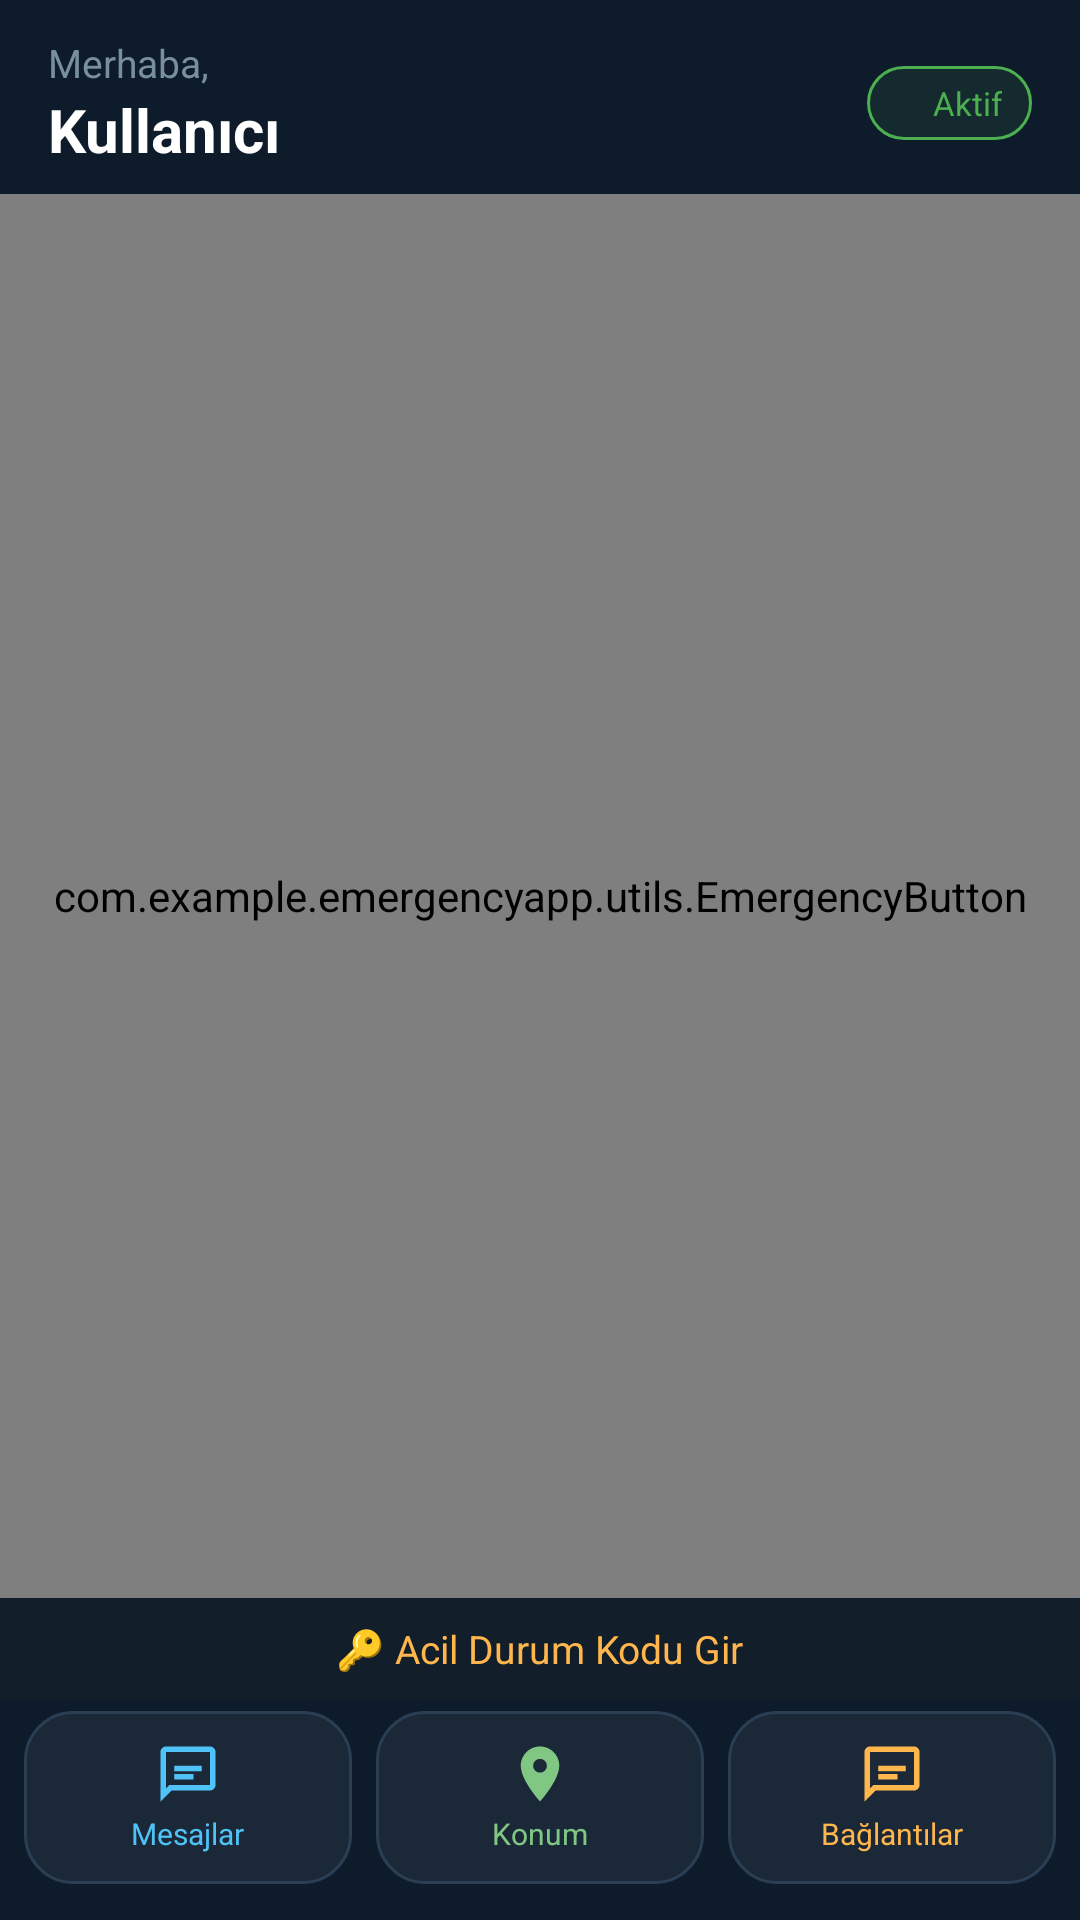

Write the Android layout XML for this screen, with the resource values it uses.
<!-- AndroidManifest.xml: application theme Theme.EmergencyApp -->
<!-- res/layout/activity_main.xml -->
<?xml version="1.0" encoding="utf-8"?>
<androidx.constraintlayout.widget.ConstraintLayout
    xmlns:android="http://schemas.android.com/apk/res/android"
    xmlns:app="http://schemas.android.com/apk/res-auto"
    android:layout_width="match_parent"
    android:layout_height="match_parent"
    android:background="#0D1B2A">

    
    <LinearLayout
        android:id="@+id/topBar"
        android:layout_width="match_parent"
        android:layout_height="wrap_content"
        android:orientation="horizontal"
        android:paddingHorizontal="16dp"
        android:paddingTop="12dp"
        android:paddingBottom="8dp"
        android:gravity="center_vertical"
        app:layout_constraintTop_toTopOf="parent">

        <LinearLayout
            android:layout_width="0dp"
            android:layout_height="wrap_content"
            android:layout_weight="1"
            android:orientation="vertical">

            <TextView
                android:id="@+id/tvGreeting"
                android:layout_width="wrap_content"
                android:layout_height="wrap_content"
                android:text="Merhaba,"
                android:textColor="#78909C"
                android:textSize="13sp" />

            <TextView
                android:id="@+id/tvUserName"
                android:layout_width="wrap_content"
                android:layout_height="wrap_content"
                android:text="Kullanıcı"
                android:textColor="@android:color/white"
                android:textSize="20sp"
                android:textStyle="bold" />

        </LinearLayout>

        <LinearLayout
            android:id="@+id/statusIndicator"
            android:layout_width="wrap_content"
            android:layout_height="wrap_content"
            android:orientation="horizontal"
            android:gravity="center_vertical"
            android:background="@drawable/bg_status_online"
            android:paddingHorizontal="10dp"
            android:paddingVertical="5dp">

            <View
                android:layout_width="7dp"
                android:layout_height="7dp"
                android:background="@drawable/bg_dot_green" />

            <TextView
                android:layout_width="wrap_content"
                android:layout_height="wrap_content"
                android:layout_marginStart="5dp"
                android:text="Aktif"
                android:textColor="#4CAF50"
                android:textSize="11sp" />

        </LinearLayout>

    </LinearLayout>

    
    <com.example.emergencyapp.utils.EmergencyButton
        android:id="@+id/emergencyButton"
        android:layout_width="0dp"
        android:layout_height="0dp"
        app:layout_constraintBottom_toTopOf="@id/bottomSection"
        app:layout_constraintEnd_toEndOf="parent"
        app:layout_constraintStart_toStartOf="parent"
        app:layout_constraintTop_toBottomOf="@id/topBar" />

    
    <TextView
        android:id="@+id/tvLongPressHint"
        android:layout_width="wrap_content"
        android:layout_height="wrap_content"
        android:layout_marginBottom="8dp"
        android:padding="12dp"
        android:background="@drawable/bg_progress_hint"
        android:text="Tam Acil Durum: %0"
        android:textColor="#FFEB3B"
        android:textSize="16sp"
        android:textStyle="bold"
        android:visibility="gone"
        app:layout_constraintBottom_toTopOf="@id/bottomSection"
        app:layout_constraintEnd_toEndOf="parent"
        app:layout_constraintStart_toStartOf="parent" />

    
    <LinearLayout
        android:id="@+id/bottomSection"
        android:layout_width="match_parent"
        android:layout_height="wrap_content"
        android:orientation="vertical"
        app:layout_constraintBottom_toBottomOf="parent">

        
        <LinearLayout
            android:id="@+id/btnEnterCode"
            android:layout_width="match_parent"
            android:layout_height="wrap_content"
            android:orientation="horizontal"
            android:gravity="center"
            android:background="#121E2A"
            android:paddingVertical="8dp"
            android:paddingHorizontal="16dp"
            android:clickable="true"
            android:focusable="true">

            <TextView
                android:layout_width="wrap_content"
                android:layout_height="wrap_content"
                android:text="🔑 Acil Durum Kodu Gir"
                android:textColor="#FFB74D"
                android:textSize="13sp" />

        </LinearLayout>

        
        <LinearLayout
            android:layout_width="match_parent"
            android:layout_height="wrap_content"
            android:orientation="horizontal"
            android:paddingHorizontal="8dp"
            android:paddingBottom="12dp"
            android:paddingTop="4dp"
            android:gravity="center">

            
            <LinearLayout
                android:id="@+id/btnChat"
                android:layout_width="0dp"
                android:layout_height="wrap_content"
                android:layout_weight="1"
                android:layout_marginEnd="4dp"
                android:orientation="vertical"
                android:gravity="center"
                android:background="@drawable/bg_bottom_button"
                android:padding="10dp"
                android:clickable="true"
                android:focusable="true">

                <ImageView
                    android:layout_width="22dp"
                    android:layout_height="22dp"
                    android:src="@drawable/ic_chat"
                    app:tint="#4FC3F7" />

                <TextView
                    android:layout_width="wrap_content"
                    android:layout_height="wrap_content"
                    android:layout_marginTop="2dp"
                    android:text="Mesajlar"
                    android:textColor="#4FC3F7"
                    android:textSize="10sp" />

            </LinearLayout>

            
            <LinearLayout
                android:id="@+id/btnLocation"
                android:layout_width="0dp"
                android:layout_height="wrap_content"
                android:layout_weight="1"
                android:layout_marginHorizontal="4dp"
                android:orientation="vertical"
                android:gravity="center"
                android:background="@drawable/bg_bottom_button"
                android:padding="10dp"
                android:clickable="true"
                android:focusable="true">

                <ImageView
                    android:layout_width="22dp"
                    android:layout_height="22dp"
                    android:src="@drawable/ic_location"
                    app:tint="#81C784" />

                <TextView
                    android:layout_width="wrap_content"
                    android:layout_height="wrap_content"
                    android:layout_marginTop="2dp"
                    android:text="Konum"
                    android:textColor="#81C784"
                    android:textSize="10sp" />

            </LinearLayout>

            
            <LinearLayout
                android:id="@+id/btnContacts"
                android:layout_width="0dp"
                android:layout_height="wrap_content"
                android:layout_weight="1"
                android:layout_marginStart="4dp"
                android:orientation="vertical"
                android:gravity="center"
                android:background="@drawable/bg_bottom_button"
                android:padding="10dp"
                android:clickable="true"
                android:focusable="true">

                <ImageView
                    android:layout_width="22dp"
                    android:layout_height="22dp"
                    android:src="@drawable/ic_chat"
                    app:tint="#FFB74D" />

                <TextView
                    android:layout_width="wrap_content"
                    android:layout_height="wrap_content"
                    android:layout_marginTop="2dp"
                    android:text="Bağlantılar"
                    android:textColor="#FFB74D"
                    android:textSize="10sp" />

            </LinearLayout>

        </LinearLayout>

    </LinearLayout>

    
    <FrameLayout
        android:id="@+id/progressOverlay"
        android:layout_width="match_parent"
        android:layout_height="match_parent"
        android:background="#CC000000"
        android:visibility="gone"
        android:clickable="true"
        android:focusable="true">

        <LinearLayout
            android:layout_width="wrap_content"
            android:layout_height="wrap_content"
            android:layout_gravity="center"
            android:orientation="vertical"
            android:gravity="center">

            <ProgressBar
                android:layout_width="50dp"
                android:layout_height="50dp"
                android:indeterminateTint="#FF1744" />

            <TextView
                android:layout_width="wrap_content"
                android:layout_height="wrap_content"
                android:layout_marginTop="12dp"
                android:text="Acil durum gönderiliyor..."
                android:textColor="@android:color/white"
                android:textSize="15sp" />

        </LinearLayout>

    </FrameLayout>

</androidx.constraintlayout.widget.ConstraintLayout>
<!-- resources referenced by this layout -->
<resources>
  <!-- drawable bg_bottom_button (drawable) -->
  <?xml version="1.0" encoding="utf-8"?>
  <ripple xmlns:android="http://schemas.android.com/apk/res/android"
      android:color="#33FFFFFF">
      <item>
          <shape android:shape="rectangle">
              <solid android:color="#1B2838" />
              <corners android:radius="16dp" />
              <stroke android:width="1dp" android:color="#2A3F54" />
          </shape>
      </item>
  </ripple>
  <!-- drawable bg_progress_hint (drawable) -->
  <?xml version="1.0" encoding="utf-8"?>
  <shape xmlns:android="http://schemas.android.com/apk/res/android">
      <solid android:color="#CC1B2838" />
      <corners android:radius="12dp" />
      <stroke android:width="2dp" android:color="#FFEB3B" />
  </shape>
  <!-- drawable bg_status_online (drawable) -->
  <?xml version="1.0" encoding="utf-8"?>
  <shape xmlns:android="http://schemas.android.com/apk/res/android">
      <solid android:color="#1A4CAF50" />
      <corners android:radius="20dp" />
      <stroke android:width="1dp" android:color="#4CAF50" />
  </shape>
  <!-- drawable ic_chat (drawable) -->
  <?xml version="1.0" encoding="utf-8"?>
  <vector xmlns:android="http://schemas.android.com/apk/res/android"
      android:width="24dp"
      android:height="24dp"
      android:viewportWidth="24"
      android:viewportHeight="24">
      <path
          android:fillColor="#FFFFFF"
          android:pathData="M20,2H4C2.9,2 2,2.9 2,4v18l4,-4h14c1.1,0 2,-0.9 2,-2V4C22,2.9 21.1,2 20,2zM20,16H5.2L4,17.2V4h16V16z"/>
      <path
          android:fillColor="#FFFFFF"
          android:pathData="M7,9h10v2h-10z"/>
      <path
          android:fillColor="#FFFFFF"
          android:pathData="M7,12h7v2h-7z"/>
  </vector>
  <!-- drawable ic_location (drawable) -->
  <?xml version="1.0" encoding="utf-8"?>
  <vector xmlns:android="http://schemas.android.com/apk/res/android"
      android:width="24dp"
      android:height="24dp"
      android:viewportWidth="24"
      android:viewportHeight="24">
      <path
          android:fillColor="#2196F3"
          android:pathData="M12,2C8.13,2,5,5.13,5,9c0,5.25,7,13,7,13s7-7.75,7-13C19,5.13,15.87,2,12,2zM12,11.5c-1.38,0-2.5-1.12-2.5-2.5s1.12-2.5,2.5-2.5s2.5,1.12,2.5,2.5S13.38,11.5,12,11.5z"/>
  </vector>
  <style name="Theme.EmergencyApp" parent="Theme.MaterialComponents.DayNight.NoActionBar">
          <item name="colorPrimary">@color/primary</item>
          <item name="colorPrimaryDark">@color/primary_dark</item>
          <item name="colorAccent">@color/accent</item>
          <item name="android:windowBackground">@color/background</item>
          <item name="android:statusBarColor">@color/primary_dark</item>
      </style>
  <color name="primary">#FF1744</color>
  <color name="primary_dark">#D50000</color>
  <color name="accent">#FF5252</color>
  <color name="background">#1A1A2E</color>
</resources>
